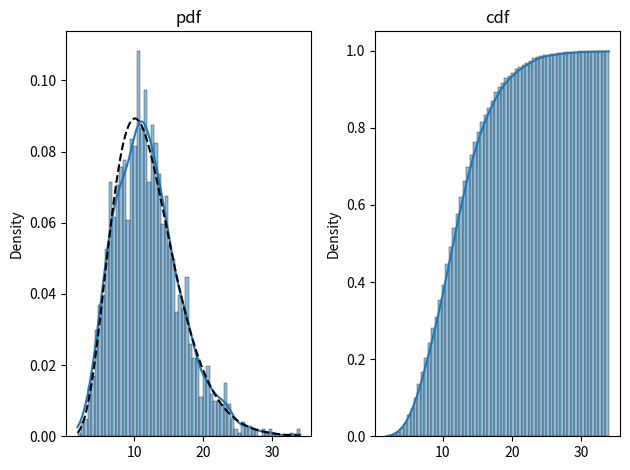

This figure's Python source:
import matplotlib.pyplot as plt
import numpy as np
import seaborn as sns
import scipy.stats

fig = plt.figure()
ax1 = fig.add_subplot(121)
ax2 = fig.add_subplot(122)

df=12
datapoints = 2000

data = np.random.chisquare(df, datapoints)

# Probability density function
sns.histplot(x=data, stat='density', kde=True, ax=ax1, binwidth=0.5)
ax1.set_title('pdf')

shape, loc, scale = scipy.stats.chi2.fit(data)
ideal = scipy.stats.chi2.pdf(np.linspace(data.min(), data.max(), datapoints), shape, loc, scale)
ax1.plot(np.linspace(data.min(), data.max(), datapoints), ideal, 'k--')

# Cumulative distribution function
sns.histplot(x=data, stat='density', cumulative=True, kde=True, ax=ax2, binwidth=0.5)
ax2.set_title('cdf')

plt.tight_layout()
plt.show()
